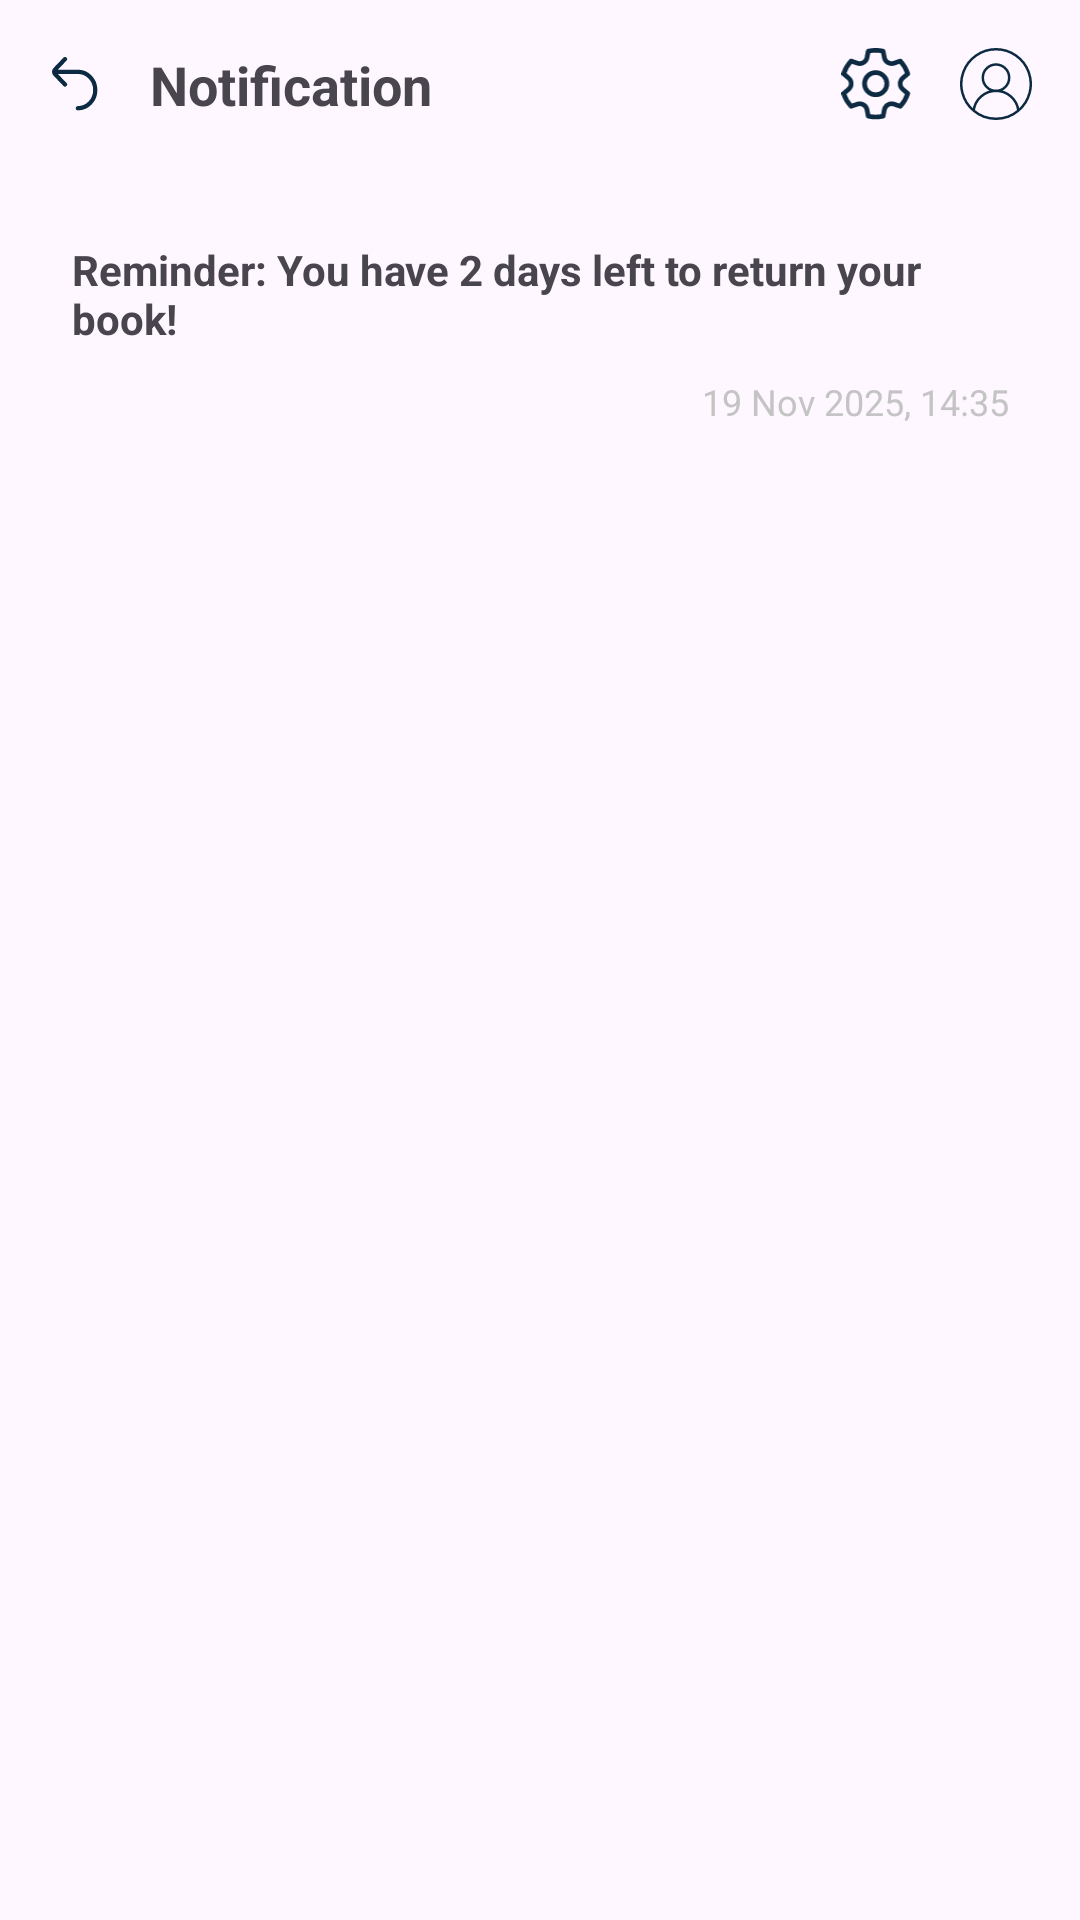

This screen was rendered from an Android layout file. Write that file and the resources it references.
<!-- AndroidManifest.xml: application theme Theme.MobileProgramming_Project -->
<!-- res/layout/activity_notification.xml -->
<?xml version="1.0" encoding="utf-8"?>
<LinearLayout xmlns:android="http://schemas.android.com/apk/res/android"
    android:orientation="vertical"
    android:layout_width="match_parent"
    android:layout_height="wrap_content">

    <LinearLayout
        android:orientation="horizontal"
        android:padding="16dp"
        android:gravity="center_vertical"
        android:layout_width="match_parent"
        android:layout_height="wrap_content">


        
        <ImageView
            android:id="@+id/btnBack"
            android:src="@drawable/ic_back"
            android:layout_width="18dp"
            android:layout_height="18dp" />

        
        <TextView
            android:text="Notification"
            android:textSize="18sp"
            android:textStyle="bold"
            android:layout_marginStart="16dp"
            android:layout_width="0dp"
            android:layout_height="wrap_content"
            android:layout_weight="1"/>

        
        <ImageView
            android:id="@+id/btnSettings"
            android:src="@drawable/ic_settings"
            android:layout_width="24dp"
            android:layout_height="24dp"
            android:layout_marginEnd="16dp" />

        
        <ImageView
            android:id="@+id/btnProfile"
            android:src="@drawable/ic_profile"
            android:layout_width="24dp"
            android:layout_height="24dp" />

    </LinearLayout>

    
    <LinearLayout
        android:orientation="vertical"
        android:padding="24dp"
        android:layout_width="match_parent"
        android:layout_height="match_parent" >

        
        <TextView
            android:id="@+id/tvNotifMessage"
            android:text="Reminder: You have 2 days left to return your book!"
            android:textStyle="bold"
            android:layout_width="match_parent"
            android:layout_height="wrap_content"/>

        
        <TextView
            android:id="@+id/tvNotifDate"
            android:text="19 Nov 2025, 14:35"
            android:textSize="12sp"
            android:textColor="#C4C4C4"
            android:gravity="end"
            android:layout_marginTop="10dp"
            android:layout_width="match_parent"
            android:layout_height="wrap_content"/>

    </LinearLayout>

</LinearLayout>
<!-- resources referenced by this layout -->
<resources>
  <!-- drawable ic_back (drawable) -->
  <vector xmlns:android="http://schemas.android.com/apk/res/android" android:height="41.68421dp" android:viewportHeight="22" android:viewportWidth="19" android:width="36dp">
        
      <path android:fillColor="#00000000" android:pathData="M5.362,11.198L1.242,6.949C1.007,6.707 0.875,6.378 0.875,6.036M0.875,6.036C0.875,5.694 1.007,5.366 1.242,5.124L5.362,0.875M0.875,6.036H10.68C12.588,6.036 14.418,6.818 15.768,8.209C17.117,9.601 17.875,11.488 17.875,13.456C17.875,15.423 17.117,17.31 15.768,18.702C14.418,20.093 12.588,20.875 10.68,20.875H10.752" android:strokeColor="#0C2A42" android:strokeLineCap="round" android:strokeLineJoin="round" android:strokeWidth="1.75"/>
      
  </vector>
  <!-- drawable ic_profile (drawable) -->
  <vector xmlns:android="http://schemas.android.com/apk/res/android" android:height="36dp" android:viewportHeight="87" android:viewportWidth="87" android:width="36dp">
        
      <path android:fillColor="#00000000" android:pathData="M43.498,51.79C47.72,51.79 51.77,50.112 54.756,47.126C57.742,44.141 59.419,40.091 59.419,35.868C59.419,31.645 57.742,27.596 54.756,24.61C51.77,21.624 47.72,19.946 43.498,19.946C39.275,19.946 35.225,21.624 32.24,24.61C29.254,27.596 27.576,31.645 27.576,35.868C27.576,40.091 29.254,44.141 32.24,47.126C35.225,50.112 39.275,51.79 43.498,51.79ZM43.498,51.79C50.136,51.79 56.546,54.215 61.523,58.608C66.5,63 69.702,69.06 70.528,75.647C62.968,82.028 53.39,85.52 43.498,85.5C33.605,85.52 24.027,82.028 16.468,75.647M43.498,51.79C36.859,51.79 30.45,54.215 25.472,58.608C20.495,63 17.293,69.06 16.468,75.647M16.468,75.647C9.874,70.102 5.145,62.663 2.922,54.339C0.699,46.015 1.09,37.209 4.041,29.115C6.992,21.02 12.361,14.029 19.419,9.089C26.478,4.15 34.885,1.5 43.5,1.5C52.115,1.5 60.522,4.15 67.581,9.089C74.639,14.029 80.008,21.02 82.959,29.115C85.91,37.209 86.301,46.015 84.078,54.339C81.855,62.663 77.126,70.102 70.532,75.647" android:strokeColor="#0C2A42" android:strokeLineCap="round" android:strokeLineJoin="round" android:strokeWidth="3"/>
      
  </vector>
  <!-- drawable ic_settings: vector/xml drawable (drawable, 2023 chars, omitted) -->
  <style name="Theme.MobileProgramming_Project" parent="Base.Theme.MobileProgramming_Project" />
  <style name="Base.Theme.MobileProgramming_Project" parent="Theme.Material3.DayNight.NoActionBar">
          
          
      </style>
</resources>
